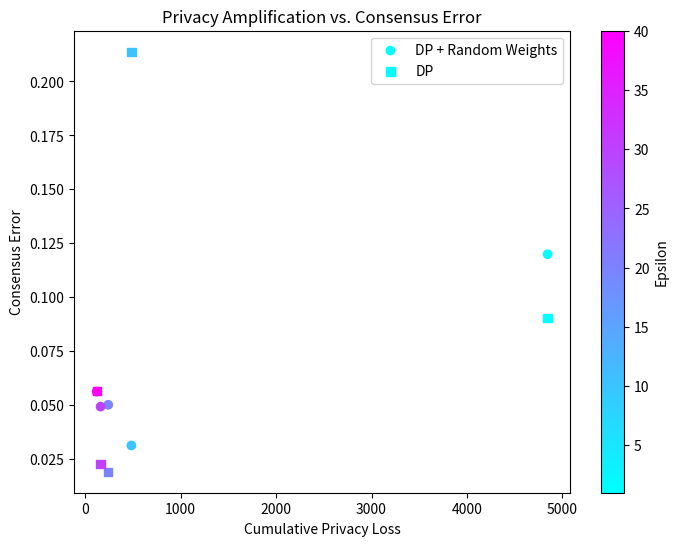

This figure's Python source:
import numpy as np
import matplotlib.pyplot as plt

# Define the number of clients in the network
num_clients = 10

# Define the initial values for each client
d = 1  # Dimension of theta_i
initial_theta = 10 * np.random.uniform(0, 10, (num_clients, d))
avg = initial_theta.mean()
x = initial_theta.copy()  # Array to store updated values

# Define the number of iterations
num_iterations = 100
# Define the directed graph adjacency matrix
adjacency_matrix = np.random.randint(0, 2, size=(num_clients, num_clients))
new_weight = np.zeros((num_clients, num_clients))
# Ensure the adjacency matrix is column stochastic
adjacency_matrix = adjacency_matrix / adjacency_matrix.sum(axis=0)

# Define the privacy parameters
epsilon_values = [100, 1000,2000,3000,4000]  # Vary the epsilon values
delta = 1e-5  # Delta parameter for (epsilon, delta)-differential privacy

# Initialize arrays to store results
random_weight_cumulative_privacy_loss = []
normal_dp_cumulative_privacy_loss = []
consensus_error_values = []
consensus_error_values_random = []


# Perform the experiment
for epsilon in epsilon_values:
    random_weight_privacy_accountant = np.zeros(num_iterations)  # Privacy accountant for random weights
    normal_dp_privacy_accountant = np.zeros(num_iterations)  # Privacy accountant for normal differential privacy
    consensus_errors = np.zeros(num_clients)  # Consensus errors
    consensus_errors_random= np.zeros(num_clients)  # Consensus errors
    # Perform the algorithm with random weights
    for i in range(num_clients):
        for t in range(num_iterations):
            p_ii = np.random.uniform(0.5, 1)
            for j in range(num_clients):
                if np.count_nonzero(adjacency_matrix[:, i]) > 0:
                    p_ij = (1 - p_ii) / np.count_nonzero(adjacency_matrix[:, i])
                new_weight[i, j] = p_ij
            new_weight[i, i] = p_ii

            # Step 2: Receive p_ij * theta_j from each agent j and sum them
            w_i = np.sum(np.matmul(new_weight, initial_theta))
            y_i = np.sum(np.matmul(new_weight, np.random.uniform(1, 1, (num_clients, d))))

            # Step 3: Update local parameter theta_i and execute one step of gradient descent
            epsilon_i = epsilon / (num_clients * num_iterations)  # Privacy budget for each client at each iteration
            sigma_i = np.sqrt(2 * np.log(1.25 / delta)) / epsilon_i  # Noise standard deviation for each client at each iteration
            noise = np.random.normal(0, sigma_i, size=(d,))
            x[i, :] = (w_i / (y_i)) + noise

            # Update the privacy accountant for random weights
            random_weight_privacy_accountant[t] = np.sqrt(2 * np.log(1.25 / delta)) / epsilon_i

        # Compute the average consensus value
        average_consensus = np.mean(x)
        consensus_error = np.abs(average_consensus - avg) / avg
        consensus_errors[i] = consensus_error
    
    # Perform the algorithm with normal differential privacy
    for i in range(num_clients):
        for t in range(num_iterations):
            new_weight = adjacency_matrix
            # Step 2: Receive p_ij * theta_j from each agent j and sum them
            w_i = np.sum(np.matmul(new_weight, initial_theta))
            y_i = np.sum(np.matmul(new_weight, np.random.uniform(1, 1, (num_clients, d))))

            # Step 3: Update local parameter theta_i and execute one step of gradient descent
            epsilon_i = epsilon / (num_clients * num_iterations)  # Privacy budget for each client at each iteration
            sigma_i = np.sqrt(2 * np.log(1.25 / delta)) / epsilon_i  # Noise standard deviation for each client at each iteration
            noise = np.random.normal(0, sigma_i, size=(d,))
            x[i, :] = (w_i / (y_i)) + noise

            # Update the privacy accountant for normal differential privacy
            normal_dp_privacy_accountant[t] = np.sqrt(2 * np.log(1.25 / delta)) / epsilon_i

        # Compute the average consensus value
        average_consensus = np.mean(x)
        consensus_error = np.abs(average_consensus - avg) / avg
        consensus_errors_random[i] = consensus_error

    # Compute the cumulative privacy loss for random weights and normal differential privacy
    random_weight_cumulative_privacy_loss.append(np.sum(random_weight_privacy_accountant))
    normal_dp_cumulative_privacy_loss.append(np.sum(normal_dp_privacy_accountant))
    consensus_error_values.append(np.mean(consensus_errors))
    consensus_error_values_random.append(np.mean(consensus_errors_random))


# Plot the privacy amplification with random weights versus consensus error
plt.figure(figsize=(8, 6))
plt.scatter(random_weight_cumulative_privacy_loss, consensus_error_values_random, c=np.array(epsilon_values)/100, cmap='cool', marker='o', label='DP + Random Weights')
plt.scatter(normal_dp_cumulative_privacy_loss, consensus_error_values, c=np.array(epsilon_values)/100, cmap='cool', marker='s', label='DP')
plt.colorbar(label='Epsilon')
plt.xlabel('Cumulative Privacy Loss')
plt.ylabel('Consensus Error')
plt.title('Privacy Amplification vs. Consensus Error')
plt.legend()
plt.show()
